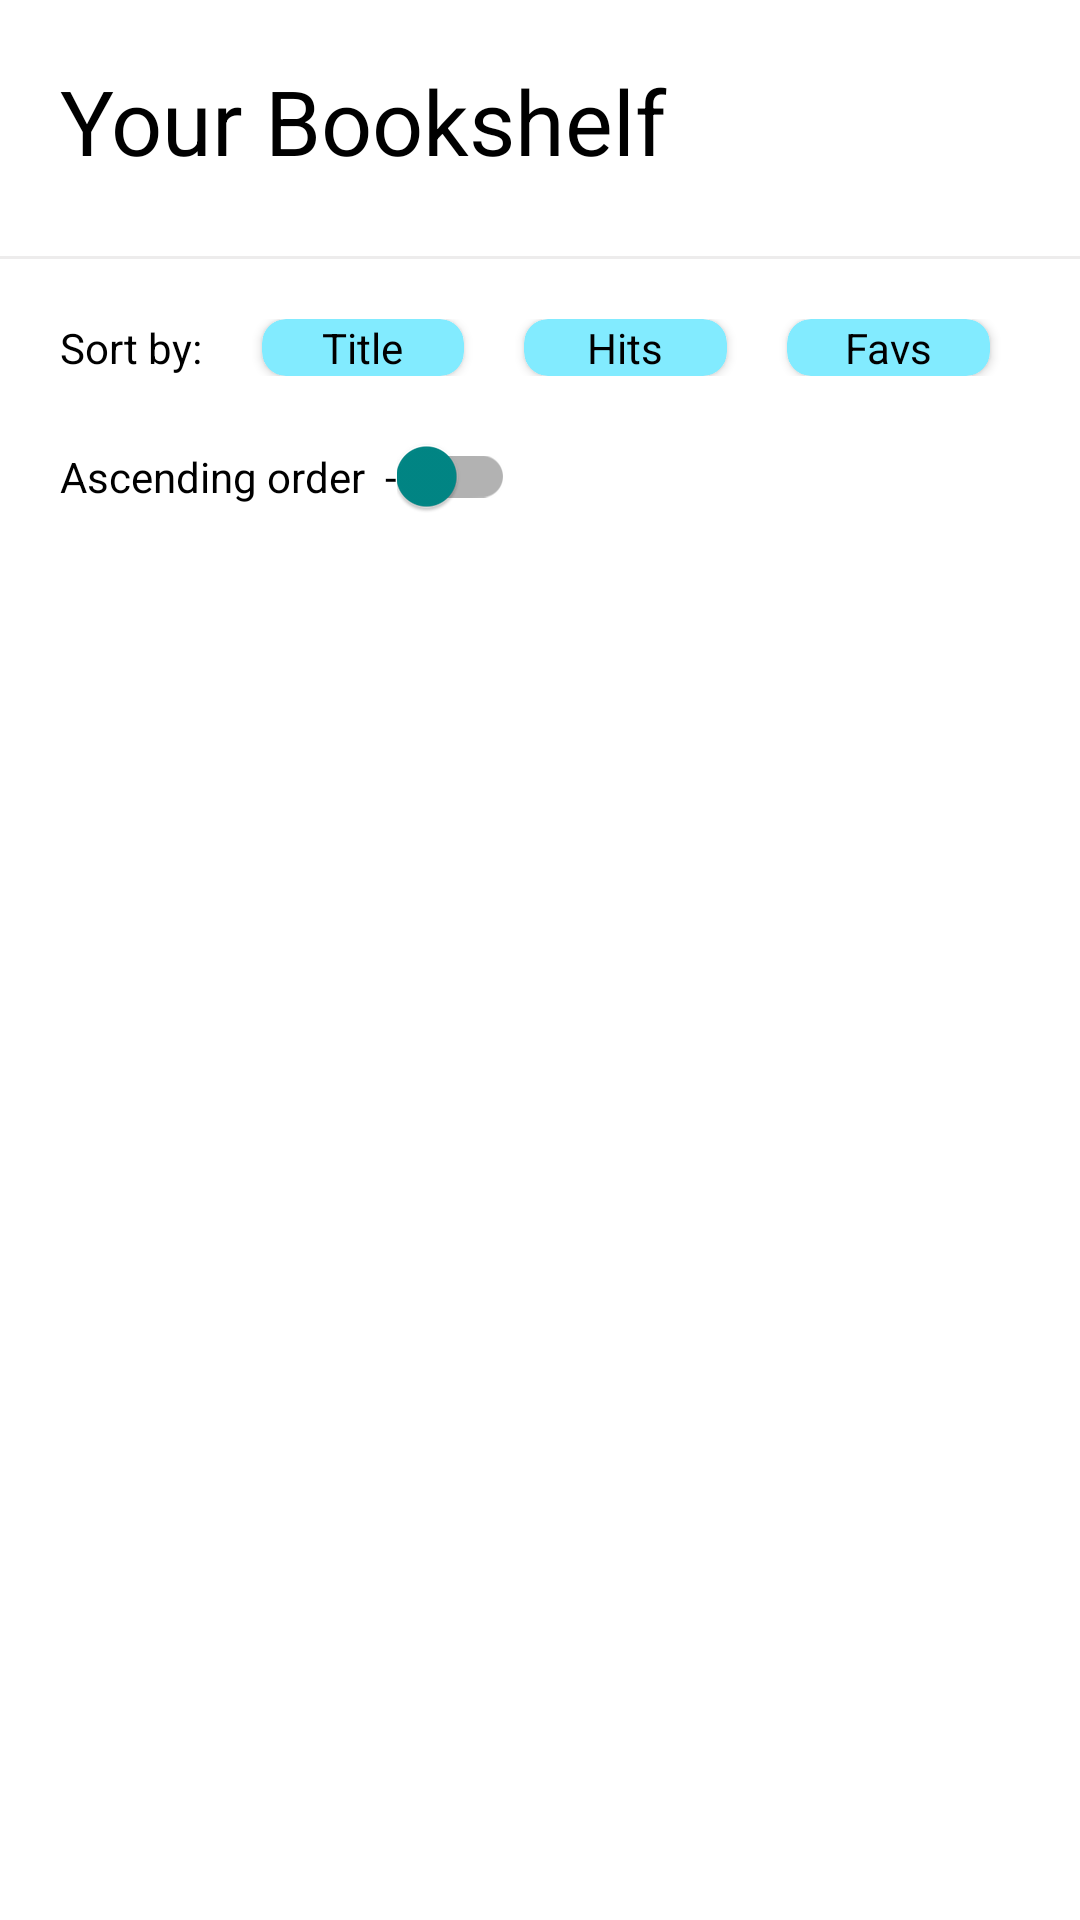

Layout XML and referenced resources for this Android screen:
<!-- AndroidManifest.xml: application theme Theme.Shelf -->
<!-- res/layout/activity_main.xml -->
<?xml version="1.0" encoding="utf-8"?>
<RelativeLayout xmlns:android="http://schemas.android.com/apk/res/android"
    xmlns:app="http://schemas.android.com/apk/res-auto"
    xmlns:tools="http://schemas.android.com/tools"
    android:layout_width="match_parent"
    android:layout_height="match_parent"
    tools:context=".ui.activities.MainActivity">

    <TextView
        android:id="@+id/title"
        android:layout_width="match_parent"
        android:layout_height="wrap_content"
        android:padding="20dp"
        android:text="Your Bookshelf"
        android:textSize="30sp"
        android:textColor="@color/black"/>

    <ImageView
        android:id="@+id/logout"
        android:layout_width="60dp"
        android:layout_height="60dp"
        android:layout_alignParentEnd="true"
        android:src="@drawable/icons_logout"
        android:padding="20dp"/>

    <View
        android:id="@+id/line"
        android:layout_width="match_parent"
        android:layout_below="@+id/title"
        android:layout_height="1dp"
        android:layout_marginTop="5dp"
        android:background="@color/grey"/>
    <LinearLayout
        android:id="@+id/sort_by"
        android:layout_width="match_parent"
        android:layout_height="wrap_content"
        android:layout_margin="20dp"
        android:layout_below="@id/line">

        <TextView
            android:layout_width="wrap_content"
            android:layout_height="wrap_content"
            android:layout_gravity="center"
            android:text="Sort by:"
            android:layout_marginRight="10dp"
            android:textColor="@color/black"/>

        <androidx.cardview.widget.CardView
            android:id="@+id/titleF"
            android:layout_width="0dp"
            android:layout_height="wrap_content"
            app:cardCornerRadius="8dp"
            android:layout_weight="1"
            android:elevation="3dp"
            android:layout_marginHorizontal="10dp"
            app:cardBackgroundColor="@color/blue">

            <TextView
                android:layout_width="wrap_content"
                android:layout_height="wrap_content"
                android:textColor="@color/black"
                android:layout_gravity="center"
                android:text="Title"/>
        </androidx.cardview.widget.CardView>
        <androidx.cardview.widget.CardView
            android:id="@+id/hitsF"
            android:layout_width="0dp"
            android:layout_weight="1"
            android:layout_height="wrap_content"
            app:cardCornerRadius="8dp"
            android:elevation="3dp"
            android:layout_marginHorizontal="10dp"
            app:cardBackgroundColor="@color/blue">

            <TextView
                android:layout_width="wrap_content"
                android:layout_height="wrap_content"
                android:textColor="@color/black"
                android:layout_gravity="center"
                android:text="Hits"/>
        </androidx.cardview.widget.CardView>
        <androidx.cardview.widget.CardView
            android:id="@+id/favsF"
            android:layout_width="0dp"
            android:layout_weight="1"
            android:layout_height="wrap_content"
            app:cardCornerRadius="8dp"
            android:layout_marginHorizontal="10dp"
            android:elevation="3dp"
            app:cardBackgroundColor="@color/blue">

            <TextView
                android:layout_width="wrap_content"
                android:layout_height="wrap_content"
                android:textColor="@color/black"
                android:layout_gravity="center"
                android:text="Favs"/>
        </androidx.cardview.widget.CardView>
    </LinearLayout>

    <LinearLayout
        android:id="@+id/order"
        android:layout_width="match_parent"
        android:layout_height="wrap_content"
        android:layout_marginHorizontal="20dp"
        android:layout_below="@+id/sort_by">

        <TextView
            android:layout_width="wrap_content"
            android:layout_height="wrap_content"
            android:text="Ascending order  -"
            android:textColor="@color/black"/>

        <androidx.appcompat.widget.SwitchCompat
            android:id="@+id/switch_order"
            android:layout_width="wrap_content"
            android:layout_height="10dp"
            android:layout_marginEnd="10dp"
            android:checked="false"
            android:longClickable="false"
            app:theme="@style/BrandedSwitch.control" />
    </LinearLayout>

    <androidx.recyclerview.widget.RecyclerView
        android:id="@+id/booksRv"
        android:layout_width="wrap_content"
        android:layout_height="wrap_content"
        android:layout_below="@+id/order"
        android:layout_marginTop="10dp"
        android:layout_marginHorizontal="20dp"/>

</RelativeLayout>
<!-- resources referenced by this layout -->
<resources>
  <color name="black">#FF000000</color>
  <color name="blue">#82EBFF</color>
  <color name="grey">#FFEDECEC</color>
  <style name="BrandedSwitch.control" parent="Theme.AppCompat.Light">
          
          <item name="colorControlActivated">@color/blue</item>
          <item name="colorSwitchThumbNormal">@color/teal_700</item>
      </style>
  <style name="Theme.Shelf" parent="Theme.MaterialComponents.DayNight.DarkActionBar">
          
          <item name="colorPrimary">@color/blue</item>
          <item name="colorPrimaryVariant">@color/purple_700</item>
          <item name="colorOnPrimary">@color/white</item>
          
          <item name="colorSecondary">@color/teal_200</item>
          <item name="colorSecondaryVariant">@color/teal_700</item>
          <item name="colorOnSecondary">@color/black</item>
          
          <item name="android:statusBarColor">?attr/colorPrimaryVariant</item>
          
      </style>
  <color name="teal_700">#FF018786</color>
  <color name="purple_700">#FF3700B3</color>
  <color name="white">#FFFFFFFF</color>
  <color name="teal_200">#FF03DAC5</color>
</resources>
